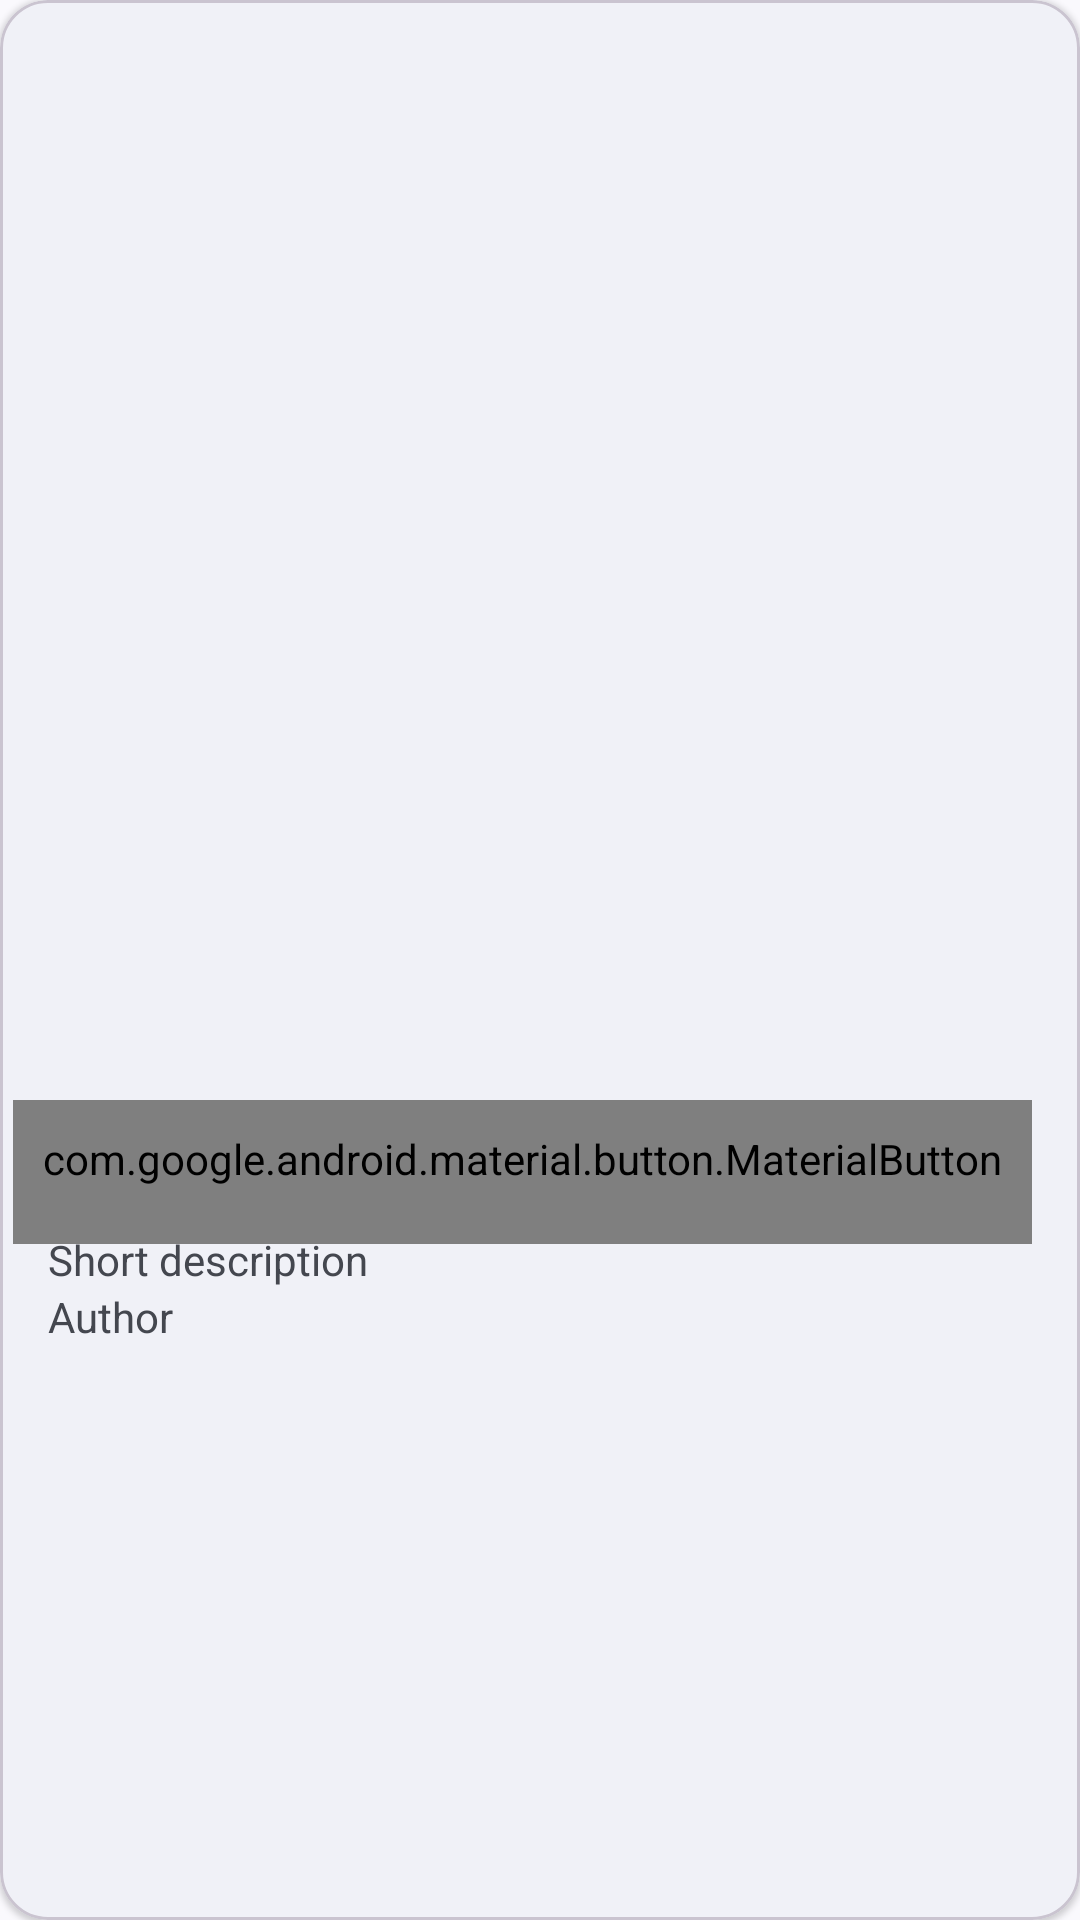

Reconstruct the res/layout file that produces this screen, plus the resources it refers to.
<!-- AndroidManifest.xml: application theme Theme.LibraryKotlin -->
<!-- res/layout/book_list_item.xml -->
<?xml version="1.0" encoding="utf-8"?>
<com.google.android.material.card.MaterialCardView xmlns:android="http://schemas.android.com/apk/res/android"
    xmlns:app="http://schemas.android.com/apk/res-auto"
    xmlns:tools="http://schemas.android.com/tools"
    android:id="@+id/bookCardView"
    android:layout_width="match_parent"
    android:layout_height="wrap_content"
    android:layout_marginBottom="16dp"
    android:elevation="1dp"
    app:cardElevation="1dp"
    app:shapeAppearanceOverlay="@style/ShapeAppearance.Material3.Corner.Large">


    <androidx.constraintlayout.widget.ConstraintLayout
        android:id="@+id/constraintParentLayout"
        android:layout_width="match_parent"
        android:layout_height="wrap_content">

        <androidx.constraintlayout.widget.ConstraintLayout
            android:id="@+id/constraintLayout"
            android:layout_width="match_parent"
            android:layout_height="wrap_content"
            app:layout_constraintStart_toStartOf="parent"
            app:layout_constraintTop_toTopOf="parent">

            <com.google.android.material.imageview.ShapeableImageView
                android:id="@+id/bookCoverImage"
                android:layout_width="match_parent"
                android:layout_height="0dp"
                android:scaleType="centerCrop"
                android:src="@drawable/ic_launcher_background"
                app:layout_constraintBottom_toBottomOf="parent"
                app:layout_constraintDimensionRatio="1:1"
                app:layout_constraintEnd_toEndOf="@id/constraintLayout"
                app:layout_constraintHorizontal_bias="0.0"
                app:layout_constraintStart_toStartOf="@id/constraintLayout"
                app:layout_constraintTop_toTopOf="@id/constraintLayout"
                app:layout_constraintVertical_bias="0.0"
                app:shapeAppearanceOverlay="@style/ShapeAppearance.Material3.Corner.Large" />

        </androidx.constraintlayout.widget.ConstraintLayout>

        <TextView
            android:id="@+id/txtTitle"
            android:layout_width="300dp"
            android:layout_height="wrap_content"
            android:layout_below="@id/constraintLayout"
            android:layout_marginStart="16dp"
            android:layout_marginTop="16dp"
            android:maxLines="1"
            android:text="Book title"
            android:textSize="22sp"
            app:layout_constraintStart_toStartOf="parent"
            app:layout_constraintTop_toBottomOf="@+id/constraintLayout" />

        <TextView
            android:id="@+id/txtShDescription"
            android:layout_width="wrap_content"
            android:layout_height="wrap_content"
            android:layout_below="@id/txtTitle"
            android:layout_alignStart="@id/txtTitle"
            android:layout_marginTop="5dp"
            android:text="Short description"
            app:layout_constraintStart_toStartOf="@+id/txtTitle"
            app:layout_constraintTop_toBottomOf="@+id/txtTitle" />

        <TextView
            android:id="@+id/txtAuthor"
            android:layout_width="wrap_content"
            android:layout_height="wrap_content"
            android:layout_below="@id/txtShDescription"
            android:layout_alignStart="@id/txtTitle"
            android:layout_marginBottom="16dp"
            android:text="Author"
            app:layout_constraintBottom_toBottomOf="parent"
            app:layout_constraintStart_toStartOf="@+id/txtShDescription"
            app:layout_constraintTop_toBottomOf="@+id/txtShDescription" />

        <com.google.android.material.button.MaterialButton
            android:id="@+id/btnToggleFav"
            style="@style/Widget.Material3.Button.IconButton"
            android:layout_width="wrap_content"
            android:layout_height="wrap_content"
            android:layout_marginEnd="16dp"
            android:checkable="true"
            app:icon="@drawable/ic_favourite_selector"
            app:iconSize="24dp"
            app:layout_constraintBottom_toBottomOf="@+id/txtTitle"
            app:layout_constraintEnd_toEndOf="parent"
            app:layout_constraintTop_toTopOf="@+id/txtTitle" />


    </androidx.constraintlayout.widget.ConstraintLayout>


</com.google.android.material.card.MaterialCardView>
<!-- resources referenced by this layout -->
<resources>
  <!-- drawable ic_favourite_selector (drawable) -->
  <?xml version="1.0" encoding="utf-8"?>
  <selector xmlns:android="http://schemas.android.com/apk/res/android">
      <item android:drawable="@drawable/ic_favourite_filled" android:state_checked="true" />
      <item android:drawable="@drawable/ic_favourite" android:state_checked="false" />
  </selector>
  <style name="Theme.LibraryKotlin" parent="Base.Theme.LibraryKotlin" />
  <style name="Base.Theme.LibraryKotlin" parent="Theme.Material3.DynamicColors.Light">
          <item name="android:statusBarColor">@color/material_dynamic_neutral_variant90</item>
          <item name="android:navigationBarColor">#00FFFFFF</item>
          <item name="android:windowLightStatusBar">true</item>
      </style>
</resources>
